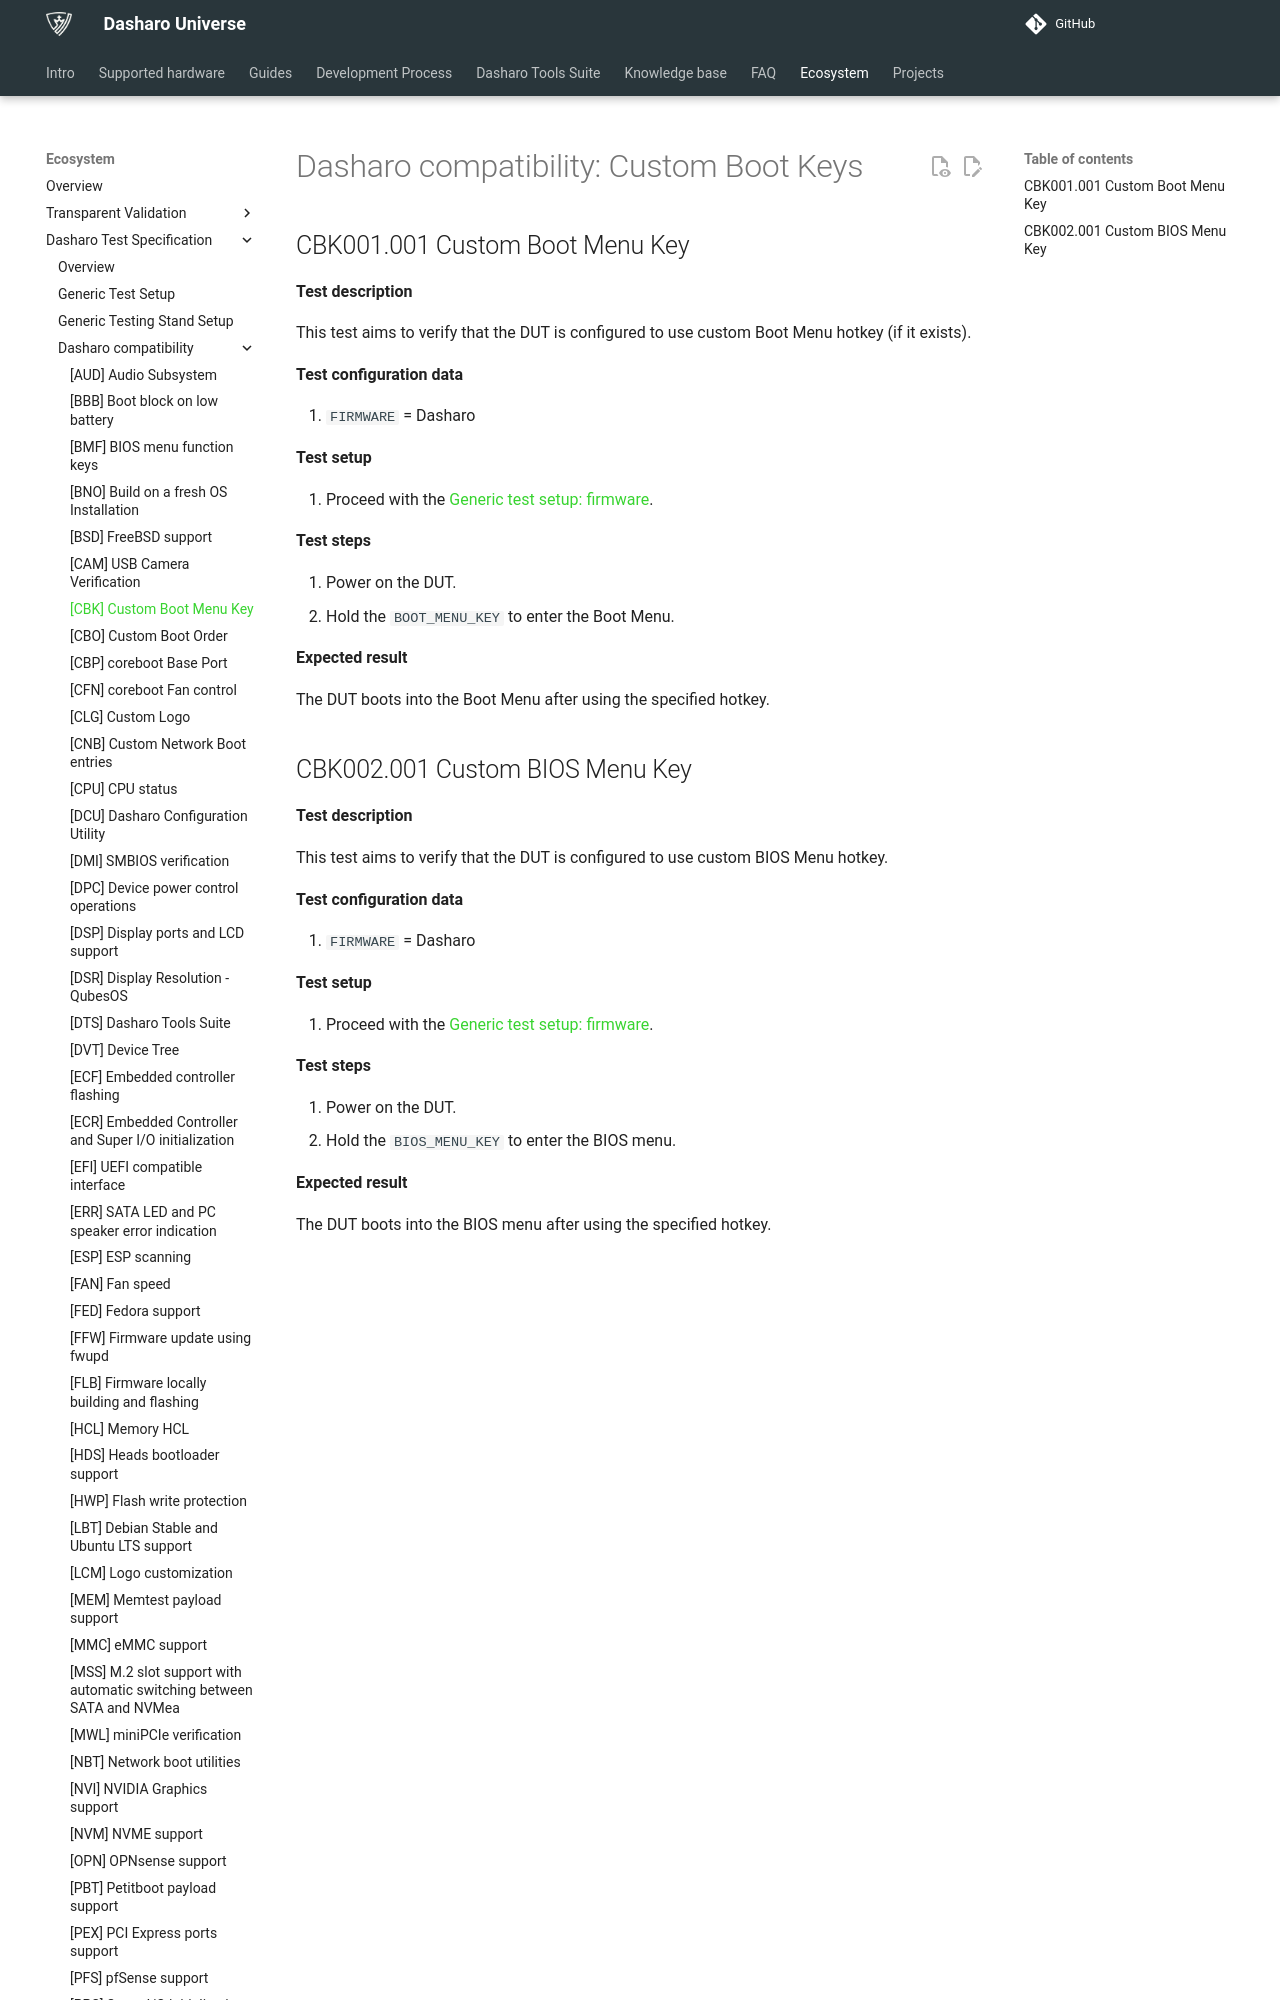

repository: Dasharo/docs · page: unified-test-documentation/dasharo-compatibility/303-custom-boot-menu-key/index.html · generator: mkdocs

---
search:
  boost: -1
---

# Dasharo compatibility: Custom Boot Keys

## CBK001.001 Custom Boot Menu Key

**Test description**

This test aims to verify that the DUT is configured to use custom Boot Menu
hotkey (if it exists).

**Test configuration data**

1. `FIRMWARE` = Dasharo

**Test setup**

1. Proceed with the
    [Generic test setup: firmware](../generic-test-setup.md#firmware).

**Test steps**

1. Power on the DUT.
1. Hold the `BOOT_MENU_KEY` to enter the Boot Menu.

**Expected result**

The DUT boots into the Boot Menu after using the specified hotkey.
